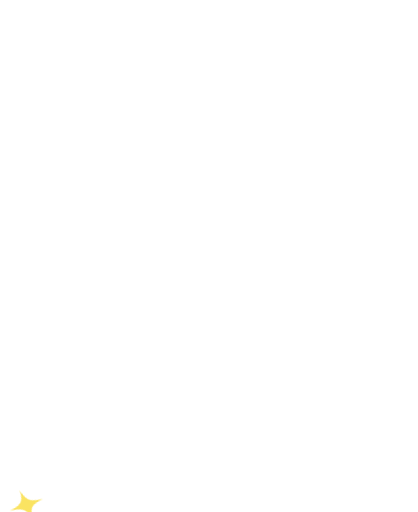
t = 0.00 s
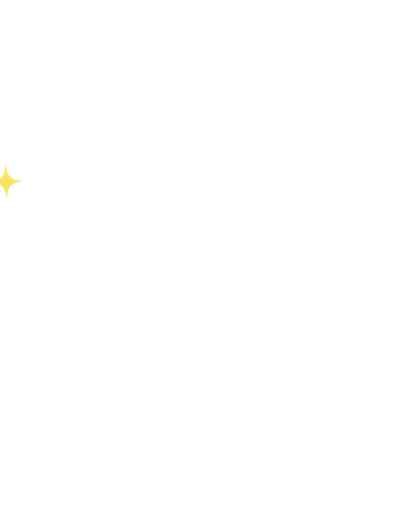
t = 0.60 s
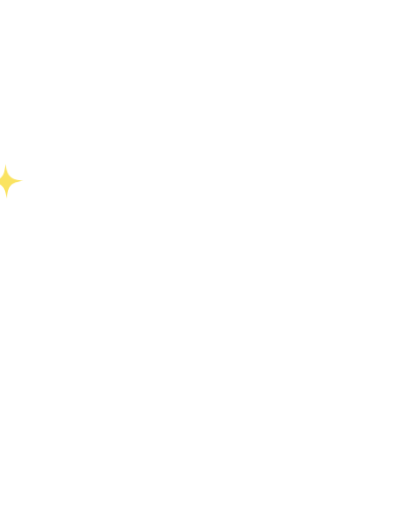
t = 0.85 s
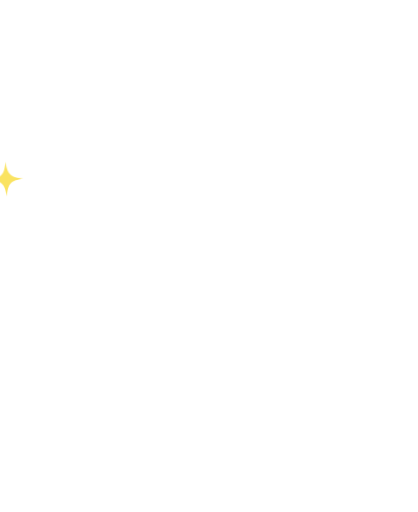
t = 1.35 s
t = 1.85 s: frame unchanged from t = 1.35 s, image omitted
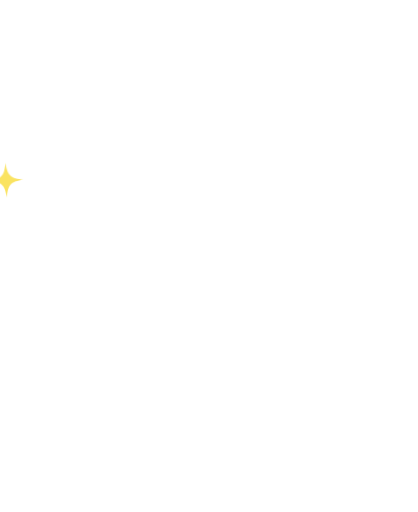
t = 2.10 s

The animated SVG that drew these frames (rendered in a browser with its animation timeline set to each time). Animation: 5 CSS @keyframes rules; one cycle of 2.60 s, repeats indefinitely.

<svg xmlns="http://www.w3.org/2000/svg" viewBox="-40 -330 1160 1420" class="mascotte mascotte-super-miroir-blanc mascotte-super mascotte-miroir" role="img" aria-label="(miroir) Super !">
<style>
.mascotte.mascotte-super-miroir-blanc { --mascot: #ffffff; --line: #fae361; }
.mascotte-super .m { fill: var(--mascot); }
.mascotte-super .shadow { fill: var(--mascot); opacity: .12; }
.mascotte-super g { transform-box: view-box; transform-origin: 0 0; }
.mascotte-super .arm2 { transform: rotate(104deg); } .mascotte-super .arm { transform: rotate(-104deg); } .mascotte-super .legl { transform: rotate(10deg); } .mascotte-super .legr { transform: rotate(-10deg); }
.mascotte-super .rig { animation: sup-r .6s cubic-bezier(.34,1.56,.64,1) both, sup-i 2s ease-in-out .6s infinite; }
@keyframes sup-r { from{transform:translateY(40px) scale(1.05,.92)} to{transform:none} }
@keyframes sup-i { 0%,100%{transform:none} 50%{transform:translateY(-8px)} }
.mascotte-super .arm2 { animation: sup-b .6s cubic-bezier(.34,1.56,.64,1) both; }
@keyframes sup-b { from{transform:rotate(112deg)} to{transform:rotate(2deg)} }
.mascotte-super .arm { animation: sup-a 2s ease-in-out infinite; }
@keyframes sup-a { 0%,100%{transform:rotate(-120deg)} 50%{transform:rotate(-114deg)} }
.mascotte-super .head { animation: sup-h 2s ease-in-out infinite; }
@keyframes sup-h { 0%,100%{transform:rotate(4deg)} 50%{transform:rotate(-2deg)} }
@media (prefers-reduced-motion: reduce) { .mascotte-super * { animation: none !important; } }
</style>
<g transform="translate(1080 0) scale(-1 1)"><ellipse class="shadow" cx="580" cy="1056.233" rx="280" ry="26"/><defs><clipPath id="super-tete"><polygon points="380,-10 1010,-10 1010,486 380,486"/></clipPath><clipPath id="super-buste"><polygon points="380,470 772,478 800,560 788,640 780,790 780,862 380,862"/></clipPath><clipPath id="super-jambeg"><polygon points="360,760 628,760 628,1110 360,1110"/></clipPath><clipPath id="super-jambed"><polygon points="628,760 786,760 786,930 840,1110 628,1110"/></clipPath></defs><g transform="translate(620.0 1038.2)"><g class="rig"><g transform="translate(-620.0 -1038.2)"><g transform="translate(548.0 850.0)"><g class="legl"><path class="m" d="M-84,-40 C-42,-68 42,-68 82,-40 L66,150 C66,176 56,196 28,198 L-108,198 C-138,198 -142,160 -110,152 L-72,142 Z"/></g></g><g transform="translate(708.0 850.0)"><g class="legr"><path class="m" d="M-84,-40 C-42,-68 42,-68 82,-40 L66,150 C66,176 56,196 28,198 L-108,198 C-138,198 -142,160 -110,152 L-72,142 Z"/></g></g><g transform="translate(625.0 850.0)"><g class="torso"><g transform="translate(-625 -850)"><g transform="translate(765.0 575.0)"><g class="arm2"><g transform="scale(-1 1)"><path class="m" d="M-1.7,-70.4 C-3.2,-70.4 -4.7,-70.3 -6.1,-70.2 C-24.3,-72.5 -42.4,-74.6 -60.3,-79.2 C-139.3,-99.3 -206.5,-148.9 -239.6,-224.4 C-245.7,-238.4 -266.8,-294.0 -259.0,-305.5 C-257.2,-308.0 -246.9,-312.8 -243.1,-316.0 C-214.9,-339.3 -193.2,-403.1 -227.2,-429.4 C-231.7,-432.9 -238.7,-434.6 -241.9,-438.5 C-246.2,-443.8 -248.5,-457.8 -253.8,-466.2 C-282.1,-511.3 -356.4,-511.8 -389.5,-470.3 C-394.2,-464.4 -399.7,-451.1 -403.9,-447.7 C-411.3,-441.7 -421.3,-442.9 -430.5,-432.1 C-461.2,-396.1 -441.5,-317.9 -395.2,-302.4 C-385.8,-236.4 -358.6,-169.3 -319.4,-115.6 C-260.6,-35.1 -170.3,9.4 -78.2,41.6 C-72.8,43.5 -52.7,46.9 -49.7,51.5 C-49.6,51.4 -49.4,51.4 -49.3,51.3 C-49.3,51.3 -49.4,51.3 -49.4,51.2 C-36.8,62.9 -20.1,70.0 -1.7,70.0 C37.1,70.0 68.5,38.6 68.5,-0.2 C68.5,-38.9 37.1,-70.4 -1.7,-70.4 Z"/></g><g transform="translate(324.0 -413.0)"><g class="spk"><path transform="scale(1.2)" d="M0,-40 C4,-10 10,-4 40,0 C10,4 4,10 0,40 C-4,10 -10,4 -40,0 C-10,-4 -4,-10 0,-40Z" fill="#fae361"/></g></g><circle class="m" r="50"/></g></g><g transform="translate(0 0)"><path class="m" d="M861.3,743.7 C852.9,748.7 843.4,751.9 835.0,756.8 C815.5,768.2 796.4,780.6 776.5,791.4 C777.1,778.8 775.7,765.9 776.4,753.3 C778.3,720.9 784.4,678.8 790.3,646.4 C791.1,642.2 791.0,635.9 796.2,636.5 C802.8,637.4 830.6,652.8 838.7,657.1 C852.0,664.1 894.5,686.7 898.7,699.4 C904.2,716.1 874.2,736.1 861.3,743.7 Z M1034.2,666.3 C1016.9,628.2 961.4,587.7 926.1,565.7 C902.4,550.9 876.6,538.8 851.8,525.8 C842.4,519.4 775.8,497.7 773.9,493.5 C772.2,489.9 780.8,486.5 783.5,484.8 C811.1,467.6 841.0,455.8 861.6,429.1 C890.6,391.5 899.3,363.5 894.4,315.2 C888.3,254.5 804.1,134.2 762.1,88.0 C734.7,57.7 693.7,10.8 651.8,48.6 C625.9,72.0 629.8,109.8 639.3,140.0 C640.5,144.0 651.7,168.3 650.5,169.4 C601.6,175.7 546.4,180.7 500.2,198.9 C474.4,209.0 450.2,233.9 460.1,264.0 C467.5,286.6 530.3,313.4 553.4,316.4 C519.1,370.2 529.4,423.0 569.1,469.9 C574.2,475.9 581.2,481.0 586.2,487.0 C588.2,489.4 590.7,490.2 590.3,493.7 C622.5,499.9 646.8,528.2 646.8,562.2 C646.8,600.8 615.5,632.0 577.0,632.0 C559.0,632.0 542.6,625.2 530.2,614.0 C530.0,614.1 529.7,614.2 529.5,614.2 C529.5,614.3 529.6,614.4 529.6,614.5 C529.6,614.5 477.3,809.8 477.3,809.8 C477.5,812.8 477.3,815.4 476.7,818.3 C468.1,862.7 442.8,916.2 427.4,959.4 C423.9,969.1 398.0,1040.3 401.2,1043.4 C449.2,1042.4 497.7,1046.0 545.4,1040.6 C552.8,1013.1 565.6,984.3 579.6,959.4 C585.1,949.7 601.2,922.4 608.6,916.1 C614.9,910.8 628.5,907.6 635.8,912.5 C642.6,917.0 652.4,951.8 655.8,962.0 C663.1,984.6 668.2,1013.7 676.6,1034.4 C679.4,1041.4 683.8,1042.8 691.1,1043.5 C719.1,1046.3 775.7,1045.9 804.1,1043.5 C808.4,1043.1 811.8,1041.4 815.8,1040.7 C811.3,1016.6 800.1,993.7 793.4,970.0 C792.3,965.9 792.9,962.1 792.2,959.4 C792.1,958.9 790.3,957.6 789.8,955.4 C788.1,948.2 786.3,940.5 785.6,933.2 C785.2,929.9 785.8,930.0 788.3,928.0 C819.5,940.0 851.3,948.3 883.3,933.7 C902.9,924.8 920.4,908.6 915.1,885.1 C914.5,882.4 906.3,870.1 904.4,868.3 C900.9,865.0 885.0,859.3 886.7,853.1 C888.0,848.6 914.0,839.8 920.0,836.6 C956.5,817.0 1025.5,766.6 1039.0,727.2 C1046.9,704.5 1044.1,688.0 1034.2,666.3 Z" fill-rule="evenodd" clip-path="url(#super-buste)"/></g><ellipse class="m" cx="625" cy="850" rx="150" ry="62"/><circle class="m" cx="650" cy="480" r="70"/><g transform="translate(650.0 470.0)"><g class="head"><g transform="translate(-650 -470)"><path class="m" d="M861.3,743.7 C852.9,748.7 843.4,751.9 835.0,756.8 C815.5,768.2 796.4,780.6 776.5,791.4 C777.1,778.8 775.7,765.9 776.4,753.3 C778.3,720.9 784.4,678.8 790.3,646.4 C791.1,642.2 791.0,635.9 796.2,636.5 C802.8,637.4 830.6,652.8 838.7,657.1 C852.0,664.1 894.5,686.7 898.7,699.4 C904.2,716.1 874.2,736.1 861.3,743.7 Z M1034.2,666.3 C1016.9,628.2 961.4,587.7 926.1,565.7 C902.4,550.9 876.6,538.8 851.8,525.8 C842.4,519.4 775.8,497.7 773.9,493.5 C772.2,489.9 780.8,486.5 783.5,484.8 C811.1,467.6 841.0,455.8 861.6,429.1 C890.6,391.5 899.3,363.5 894.4,315.2 C888.3,254.5 804.1,134.2 762.1,88.0 C734.7,57.7 693.7,10.8 651.8,48.6 C625.9,72.0 629.8,109.8 639.3,140.0 C640.5,144.0 651.7,168.3 650.5,169.4 C601.6,175.7 546.4,180.7 500.2,198.9 C474.4,209.0 450.2,233.9 460.1,264.0 C467.5,286.6 530.3,313.4 553.4,316.4 C519.1,370.2 529.4,423.0 569.1,469.9 C574.2,475.9 581.2,481.0 586.2,487.0 C588.2,489.4 590.7,490.2 590.3,493.7 C622.5,499.9 646.8,528.2 646.8,562.2 C646.8,600.8 615.5,632.0 577.0,632.0 C559.0,632.0 542.6,625.2 530.2,614.0 C530.0,614.1 529.7,614.2 529.5,614.2 C529.5,614.3 529.6,614.4 529.6,614.5 C529.6,614.5 477.3,809.8 477.3,809.8 C477.5,812.8 477.3,815.4 476.7,818.3 C468.1,862.7 442.8,916.2 427.4,959.4 C423.9,969.1 398.0,1040.3 401.2,1043.4 C449.2,1042.4 497.7,1046.0 545.4,1040.6 C552.8,1013.1 565.6,984.3 579.6,959.4 C585.1,949.7 601.2,922.4 608.6,916.1 C614.9,910.8 628.5,907.6 635.8,912.5 C642.6,917.0 652.4,951.8 655.8,962.0 C663.1,984.6 668.2,1013.7 676.6,1034.4 C679.4,1041.4 683.8,1042.8 691.1,1043.5 C719.1,1046.3 775.7,1045.9 804.1,1043.5 C808.4,1043.1 811.8,1041.4 815.8,1040.7 C811.3,1016.6 800.1,993.7 793.4,970.0 C792.3,965.9 792.9,962.1 792.2,959.4 C792.1,958.9 790.3,957.6 789.8,955.4 C788.1,948.2 786.3,940.5 785.6,933.2 C785.2,929.9 785.8,930.0 788.3,928.0 C819.5,940.0 851.3,948.3 883.3,933.7 C902.9,924.8 920.4,908.6 915.1,885.1 C914.5,882.4 906.3,870.1 904.4,868.3 C900.9,865.0 885.0,859.3 886.7,853.1 C888.0,848.6 914.0,839.8 920.0,836.6 C956.5,817.0 1025.5,766.6 1039.0,727.2 C1046.9,704.5 1044.1,688.0 1034.2,666.3 Z" fill-rule="evenodd" clip-path="url(#super-tete)"/></g></g></g><circle class="m" cx="579.4" cy="562.8" r="46"/><g transform="translate(579.4 562.8)"><g class="arm"><path class="m" d="M-1.7,-70.4 C-3.2,-70.4 -4.7,-70.3 -6.1,-70.2 C-24.3,-72.5 -42.4,-74.6 -60.3,-79.2 C-139.3,-99.3 -206.5,-148.9 -239.6,-224.4 C-245.7,-238.4 -266.8,-294.0 -259.0,-305.5 C-257.2,-308.0 -246.9,-312.8 -243.1,-316.0 C-214.9,-339.3 -193.2,-403.1 -227.2,-429.4 C-231.7,-432.9 -238.7,-434.6 -241.9,-438.5 C-246.2,-443.8 -248.5,-457.8 -253.8,-466.2 C-282.1,-511.3 -356.4,-511.8 -389.5,-470.3 C-394.2,-464.4 -399.7,-451.1 -403.9,-447.7 C-411.3,-441.7 -421.3,-442.9 -430.5,-432.1 C-461.2,-396.1 -441.5,-317.9 -395.2,-302.4 C-385.8,-236.4 -358.6,-169.3 -319.4,-115.6 C-260.6,-35.1 -170.3,9.4 -78.2,41.6 C-72.8,43.5 -52.7,46.9 -49.7,51.5 C-49.6,51.4 -49.4,51.4 -49.3,51.3 C-49.3,51.3 -49.4,51.3 -49.4,51.2 C-36.8,62.9 -20.1,70.0 -1.7,70.0 C37.1,70.0 68.5,38.6 68.5,-0.2 C68.5,-38.9 37.1,-70.4 -1.7,-70.4 Z"/></g></g></g></g></g></g></g></g></g>
</svg>
